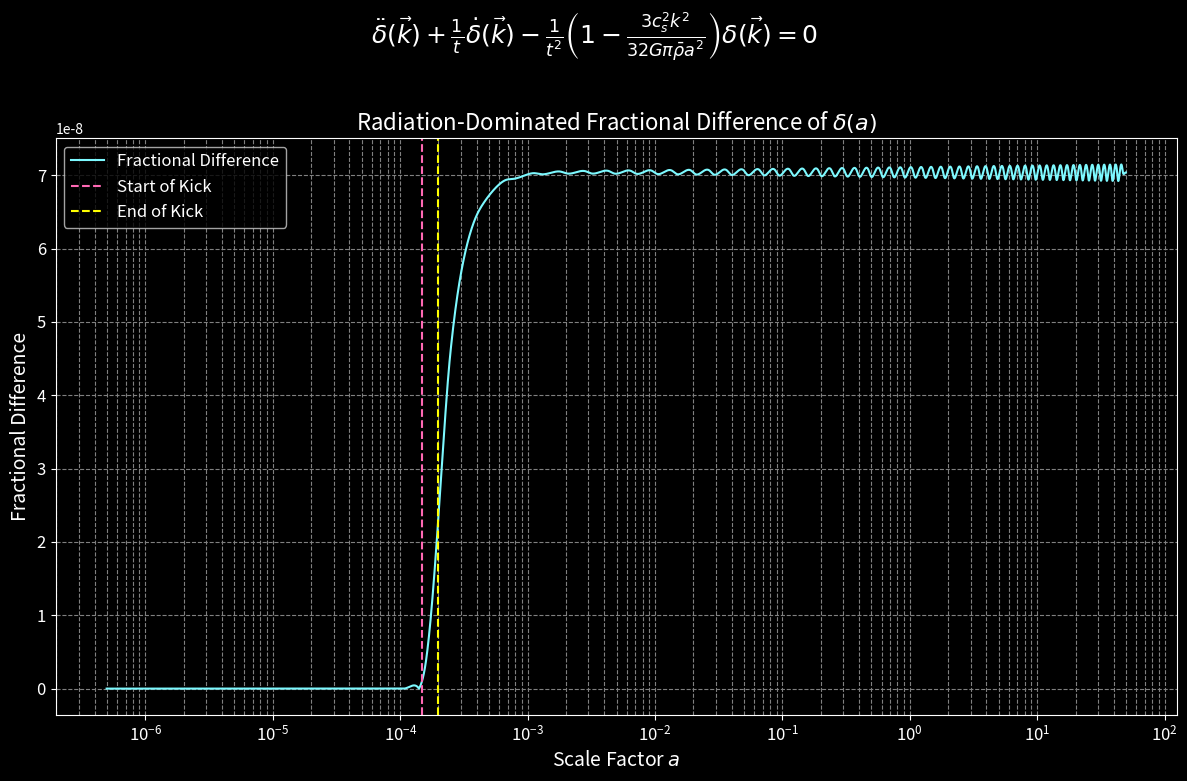

The matplotlib source for this figure:
import numpy as np
import matplotlib.pyplot as plt
import sympy as sp
from scipy.integrate import solve_ivp
from sympy import symbols, Function, Eq, solve

# Matter dominated, numerically, to check ODE method
# Check beat frequency hypothesis
# Vary K, see if lines up with previous limits

# Bartelman: photon density perturbation
# Want to write solution to photon potential with Phi as this
# Green's function

# We have delta --> delta * Poisson = Phi

#------------------------------------
# Manipulate Symbolic ODE
#------------------------------------

t, x, k_sym, H0_sym, cs2_sym, G_sym, pi_sym, a_sym, rho0_sym = symbols('t x k H0 cs2 G pi a rho0', positive=True)
delta = Function('delta')

# Original ODE:
# δ''(t) + (1 / t) δ'(t) = [1 / t²] * [1 - (3 c_s² k²) / (32 π G ρ₀ a²)] δ(t)

# Substitutions:
# t = x / k
# ρ₀ = (3 H₀²) / (8 π G a³)
# x = (2 k a^(3/2)) / (3 H₀)

# Derive a(t) and ρ₀(t) to simplify RHS coefficent
expr = Eq(k_sym * t, (2 * k_sym * a_sym**(3/2)) / (3 * H0_sym))
a_t_expr = solve(expr, a_sym)[0]
a_t_expr = ((3 * H0_sym * t) / 2)**(2 / 3)
rho0_expr = (3 * H0_sym**2) / (8 * pi_sym * G_sym * a_t_expr**3)
rho0_expr = 1 / (6 * pi_sym * G_sym * t**2)
rhs_coefficient_expr = (1 / t**2) * (1 - (3 * cs2_sym * k_sym**2) / (32 * pi_sym * G_sym * rho0_expr * a_t_expr**2))
rhs_coefficient_expr = (1 / t**2) * (1 - (9 * cs2_sym * k_sym**2 * t**2) / (16 * a_t_expr**2))

#------------------------------------
# Implement ODE System
#------------------------------------

# Physical constants
h = 0.7
H0 = 0.0003335 * h          # Hubble constant
k = 0.00528                 # Comoving wavenumber
G = 1.0
pi = np.pi
cs0 = 1e-5                  # Original sound speed squared
delta_cs = 1e-5             # Change during the "kick"

# "Kick" parameters, units of scale factor a
ai = 0.0001489
af = 0.00020

def a(t):
    return ((3 * H0 * t) / 2)**(2 / 3)

def cs2(a):
    if ai <= a <= af:
        return cs0 + delta_cs
    else:
        return cs0

def cs2_t(t):
    a_val = a(t)
    return cs2(a_val)

# ODE system for perturbed case
def ode_system(t, y):
    delta, delta_prime = y
    a_t = a(t)
    cs2_value = cs2_t(t)
    rhs_coefficient = (1 / t**2) * (1 - (9 * cs2_value * k**2 * t**2) / (16 * a_t**2))
    delta_double_prime = - (1 / t) * delta_prime + rhs_coefficient * delta
    return [delta_prime, delta_double_prime]

# ODE system for unperturbed case
def ode_system_unperturbed(t, y):
    delta, delta_prime = y
    a_t = a(t)
    cs2_value = cs0
    rhs_coefficient = (1 / t**2) * (1 - (9 * cs2_value * k**2 * t**2) / (16 * a_t**2))
    delta_double_prime = - (1 / t) * delta_prime + rhs_coefficient * delta
    return [delta_prime, delta_double_prime]

#------------------------------------
# Solve ODE System Numerically
#------------------------------------

# Initial conditions and time range
t_min = 1e-6
t_max = 1e6
delta_0 = 1e-5
delta_prime_0 = 0.0
t_eval = np.logspace(np.log10(t_min), np.log10(t_max), 10000)

sol_unperturbed = solve_ivp(
    ode_system_unperturbed,
    [t_min, t_max],
    [delta_0, delta_prime_0],
    t_eval=t_eval,
    method='RK45',
    rtol=1e-8,
    atol=1e-10
)

sol_perturbed = solve_ivp(
    ode_system,
    [t_min, t_max],
    [delta_0, delta_prime_0],
    t_eval=t_eval,
    method='RK45',
    rtol=1e-8,
    atol=1e-10
)

delta_perturbed = sol_perturbed.y[0]
delta_unperturbed = sol_unperturbed.y[0]
t_values = sol_unperturbed.t
a_values = a(t_values)
epsilon = 1e-10
fractional_difference = np.abs(delta_perturbed - delta_unperturbed) / (np.abs(delta_unperturbed) + epsilon)

#------------------------------------
# Plot Fractional Difference
#------------------------------------

lw = 1.5
fractional_diff_color = '#7DF9FF'  # Blue
start_kick_color = '#FF69B4'       # Pink
end_kick_color = '#FFFF00'         # Yellow
equation = r'$\ddot{\delta}(\vec{k}) + \frac{1}{t} \dot{\delta}(\vec{k}) - \frac{1}{t^2} \left(1 - \frac{3 c_s^2 k^2}{32 G \pi \bar{\rho} a^2} \right) \delta(\vec{k}) = 0$'

plt.figure(figsize=(12, 8), facecolor='black')
plt.semilogx(a_values, fractional_difference, color=fractional_diff_color, label='Fractional Difference', linewidth=lw)
plt.suptitle(equation, color='white', fontsize=18, y=0.97)
plt.xlabel('Scale Factor $a$', color='white', fontsize=14)
plt.ylabel('Fractional Difference', color='white', fontsize=14)
plt.title('Radiation-Dominated Fractional Difference of $\delta(a)$', color='white', fontsize=16)
ax = plt.gca()
ax.set_facecolor('black')
ax.tick_params(axis='x', colors='white', labelsize=12)
ax.tick_params(axis='y', colors='white', labelsize=12)
for spine in ax.spines.values():
    spine.set_color('white')
plt.axvline(x=ai, color=start_kick_color, linestyle='--', label='Start of Kick', linewidth=lw)
plt.axvline(x=af, color=end_kick_color, linestyle='--', label='End of Kick', linewidth=lw)
plt.grid(True, which="both", ls="--", color='gray')
legend = plt.legend(facecolor='black', framealpha=0.8, fontsize=12)
for text in legend.get_texts():
    text.set_color('white')
plt.tight_layout(rect=[0, 0, 1, 0.95])
plt.savefig('fractional-diff-RD.png', dpi=600, facecolor='black')
plt.show()
